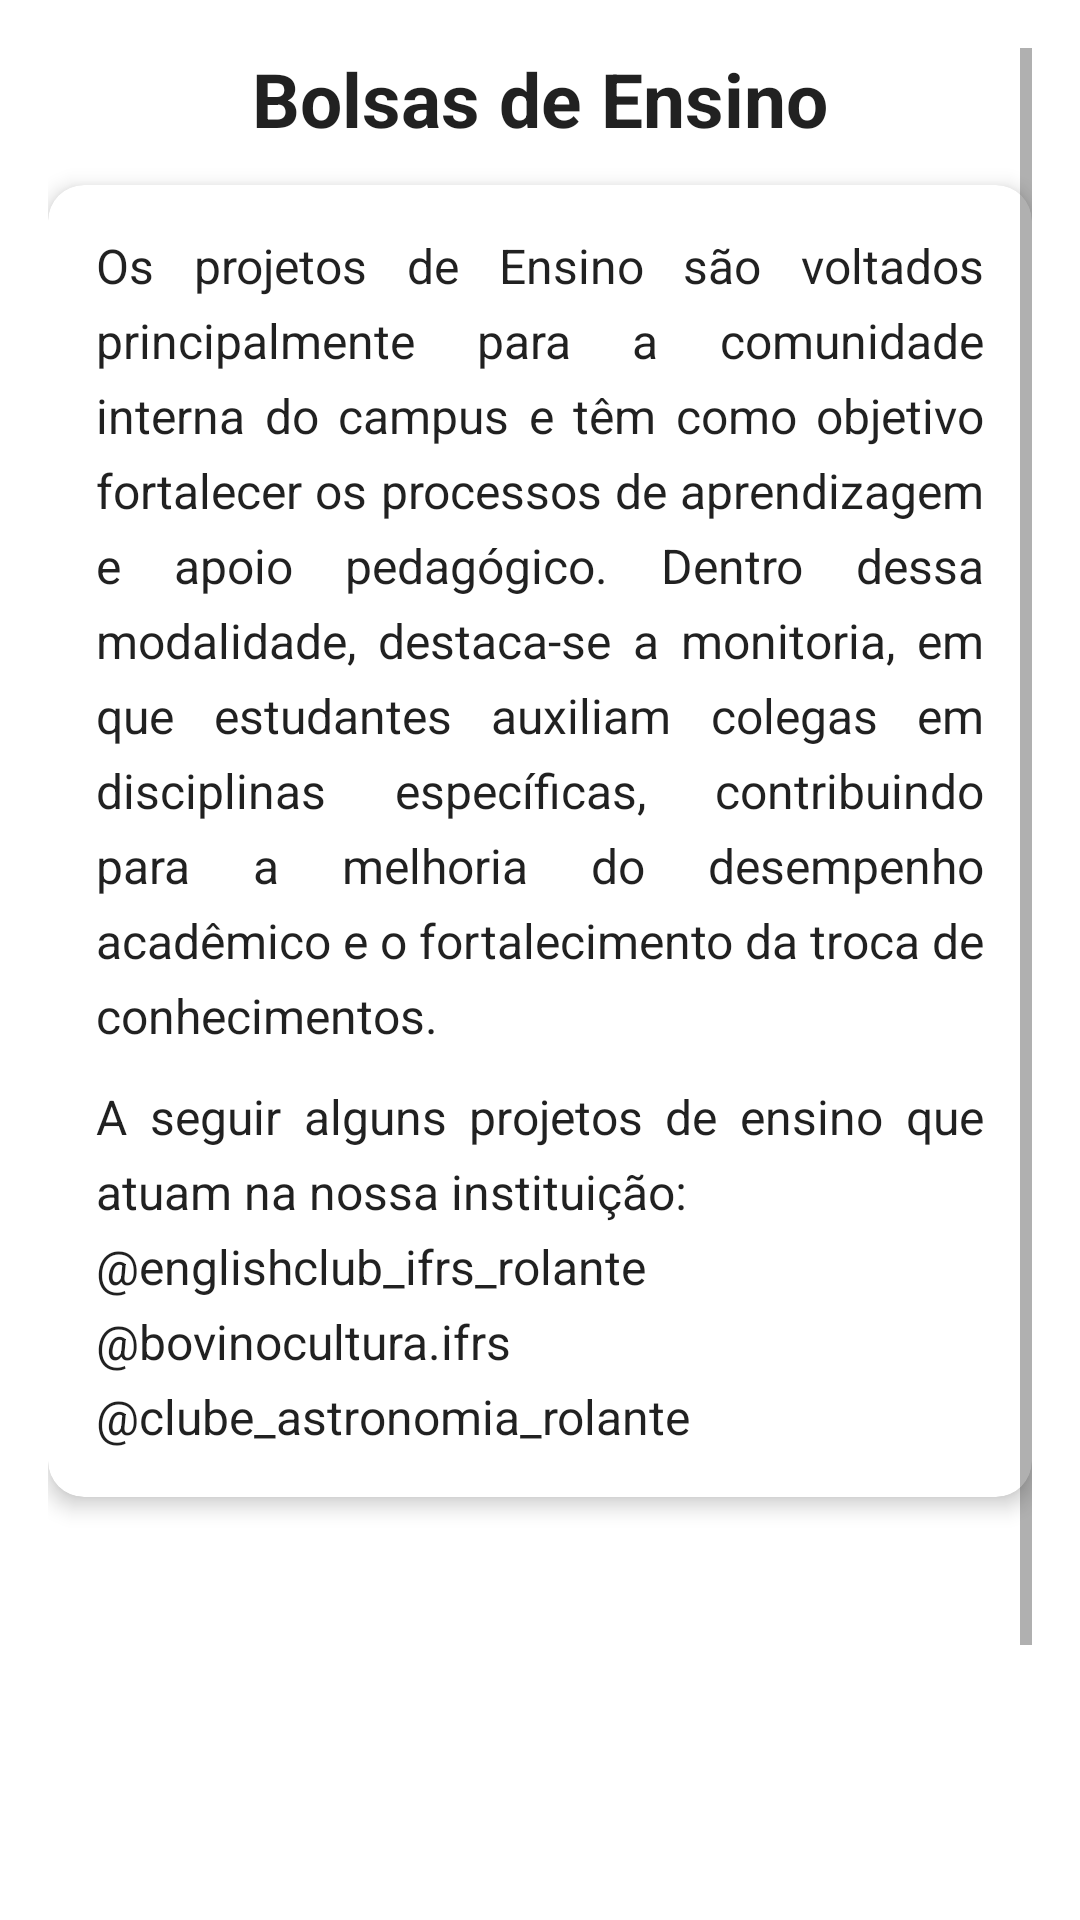

Write the Android layout XML for this screen, with the resource values it uses.
<!-- AndroidManifest.xml: application theme Theme.IFRSCampusRolante -->
<!-- res/layout/fragment_ensino.xml -->
<?xml version="1.0" encoding="utf-8"?>
<ScrollView xmlns:android="http://schemas.android.com/apk/res/android"
    xmlns:app="http://schemas.android.com/apk/res-auto"
    android:layout_width="match_parent"
    android:layout_height="match_parent"
    android:padding="16dp"
    android:background="?android:attr/windowBackground">

    <LinearLayout
        android:layout_width="match_parent"
        android:layout_height="wrap_content"
        android:orientation="vertical"
        android:gravity="center_horizontal">

        <TextView
            android:id="@+id/titulo_numem"
            android:layout_width="wrap_content"
            android:layout_height="wrap_content"
            android:layout_marginBottom="12dp"
            android:text="@string/ensinob"
            android:textAlignment="center"
            android:textColor="?android:attr/textColorPrimary"
            android:textSize="25sp"
            android:textStyle="bold" />

        
        <androidx.cardview.widget.CardView
            android:layout_width="match_parent"
            android:layout_height="wrap_content"
            android:layout_marginBottom="16dp"
            app:cardCornerRadius="12dp"
            app:cardElevation="4dp">

            <LinearLayout
                android:layout_width="match_parent"
                android:layout_height="wrap_content"
                android:orientation="vertical"
                android:padding="16dp">

                <TextView
                    android:id="@+id/texto_bolsas_1"
                    android:layout_width="match_parent"
                    android:layout_height="wrap_content"
                    android:justificationMode="inter_word"
                    android:text="@string/desensino"
                    android:textSize="16sp"
                    android:lineSpacingExtra="6dp"
                    android:textColor="?android:attr/textColorPrimary"
                    android:layout_marginBottom="12dp" />

                <TextView
                    android:id="@+id/texto_bolsas_2"
                    android:layout_width="match_parent"
                    android:layout_height="wrap_content"
                    android:justificationMode="inter_word"
                    android:text="@string/instaensino"
                    android:textSize="16sp"
                    android:lineSpacingExtra="6dp"
                    android:textColor="?android:attr/textColorPrimary" />

            </LinearLayout>
        </androidx.cardview.widget.CardView>

        <androidx.recyclerview.widget.RecyclerView
            android:id="@+id/recyclerViewCarousel"
            android:layout_width="match_parent"
            android:layout_height="200dp"
            android:layout_marginBottom="16dp"
            android:clipToPadding="false"
            android:paddingStart="8dp"
            android:paddingEnd="8dp" />

    </LinearLayout>
</ScrollView>
<!-- resources referenced by this layout -->
<resources>
  <string name="desensino"> Os projetos de Ensino são voltados principalmente para a comunidade interna do campus e têm como objetivo fortalecer os processos de aprendizagem e apoio pedagógico. Dentro dessa modalidade, destaca-se a monitoria, em que estudantes auxiliam colegas em disciplinas específicas, contribuindo para a melhoria do desempenho acadêmico e o fortalecimento da troca de conhecimentos.
  </string>
  <string name="ensinob"> Bolsas de Ensino</string>
  <string name="instaensino"> A seguir alguns projetos de ensino que atuam na nossa instituição: \n@englishclub_ifrs_rolante \n@bovinocultura.ifrs \n@clube_astronomia_rolante
  </string>
  <style name="Theme.IFRSCampusRolante" parent="Theme.MaterialComponents.DayNight.DarkActionBar">
          
          <item name="colorPrimary">@color/barcolor</item>
          <item name="colorPrimaryVariant">@color/barcolor</item>
          <item name="colorOnPrimary">@color/white</item>
          
          <item name="colorSecondary">@color/teal_200</item>
          <item name="colorSecondaryVariant">@color/teal_700</item>
          <item name="colorOnSecondary">@color/black</item>
          
          <item name="android:statusBarColor">?attr/colorPrimaryVariant</item>
          
      </style>
  <color name="barcolor">#277E29</color>
  <color name="white">#FFFFFFFF</color>
  <color name="teal_200">#FF03DAC5</color>
  <color name="teal_700">#FF018786</color>
  <color name="black">#FF000000</color>
</resources>
